Run: headless pygame with SDL's dummy video driver; simulated clock (each Clock.tick advances the game by its frame time, no real sleeping); random seed 0; keys injected as events and as key.get_pressed() state; no mouse input.
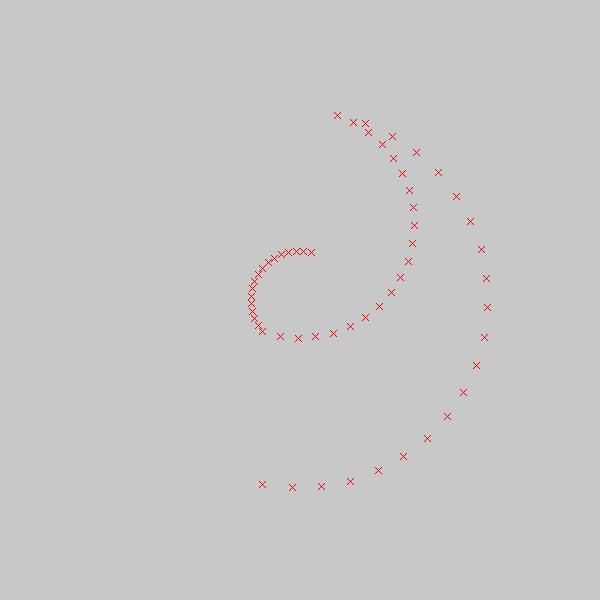
Frame 1 of 1 · flips 1–60 · no input

The pygame program that drew these frames:

#
# Test the Kinematic Inverse, there's sthg wrong with offsets, and angle diretion...


WIDTH, HEIGHT = 600, 600



import pygame
import time
import math
from math import atan, acos, sqrt, pi, cos, sin
import random




def zoom(x,y):
    '''Cooridnates to screen coordinates'''
    kx = 1/600. # Plots at least xx units height or width
    ky = (kx*WIDTH)/HEIGHT # Ratio is presesrved
    return int(WIDTH*(.5+x*kx)),int(HEIGHT*(.5-ky*y)) # Direct orthonormal Cartesian system, centered half way on the left border


def quickKI(x,y):
    '''x,y in mm'''
    lsqu = x**2+y**2
    l1 = 76.2
    l2 = 114.3
    beta = acos( (lsqu-l1*l1-l2*l2)/(2*l1*l2) )# - pi
    # Gamma is given in [-pi/2;3pi/2]
    gamma = (x == 0 and (y>0 and pi/2 or -pi/2)) or atan(y/x) + (x<0 and pi)
    alpha = acos( - (l2*l2-l1*l1-lsqu)/(2*l1*sqrt(lsqu)) ) + gamma
    #if alpha > pi/2: alpha -= pi
    #alpha *= -1
    #if alpha < pi/2: alpha += pi
    #if alpha > pi/2: raise ValueError('Out of boundsi, singularity')
    # Beta must be shifted as the contact point is not aligned with the axe of the servo... (...)
    #beta += .3316 # 19°
    #if beta > 0: beta -= pi
    return alpha*180/pi,beta*180/pi


pygame.quit()
pygame.init()
screen = pygame.display.set_mode( (WIDTH,HEIGHT) )

def plotLegs(a,b, bMark=False, bLeg=True):
    u,v = 76.2*cos(a*pi/180),76.2*sin(a*pi/180)
    x,y = u+114.3*cos((a-b)*pi/180),v+114.3*sin((a-b)*pi/180)
    if bLeg:
        pygame.draw.aaline(screen, (0,0,0), zoom(0,0), zoom(u,v))
        pygame.draw.aaline(screen, (0,0,0), zoom(u,v), zoom(x,y))
    if bMark:
        plotMark(x,y,(240,0,0))
    return x,y

def plotMark(x,y,col=(0,0,0)):
    X,Y = zoom(x,y)
    pygame.draw.aaline(screen, col, (X-3,Y-3), (X+3,Y+3))
    pygame.draw.aaline(screen, col, (X-3,Y+3), (X+3,Y-3))


def plotKI(x,y,fill=True):
    if fill:
        screen.fill( (200, 200, 200) )
    #pygame.draw.aaline(screen, (0,0,0), zoom(0,0), zoom(100,50))
    plotMark(x,y) # This mark is the goal point
    plotLegs(*quickKI(x,y)) # ... whereas the bMark plots a mark at the end of the leg
    pygame.display.flip()



def KICircles():
    for r in [50, 80, 100, 125, 160, 190]:
        for i in range(36):
            plotAll(r*cos(10*i*pi/180), r*sin(10*i*pi/180), fill=(i==0))
            time.sleep(.1)


def plotAccessibleRange(N=20):
    screen.fill( (200, 200, 200) )
    pygame.display.flip()
    for a,b in [(i,0) for i in range(N+1)]+[(N,i) for i in range(N+1)]+[(N-i,N) for i in range(N+1)]+[(0,N-i) for i in range(N+1)]:
        plotLegs(-90+a*180/N, 19+b*180/N, True, False)
        pygame.display.flip()
        time.sleep(.01)

def plotRandom(N=10000, bNoFill=True):
    if not bNoFill:
        screen.fill( (200, 200, 200) )
        pygame.display.flip()
    t0 = time.time()
    while N>0:
        plotLegs(-90+random.random()*180, 19+random.random()*180, True, False)
        if time.time()-t0 > .02: # 50Hz
            t0 += .02
            pygame.display.flip()
        N -= 1

plotAccessibleRange()
plotRandom(100000)
